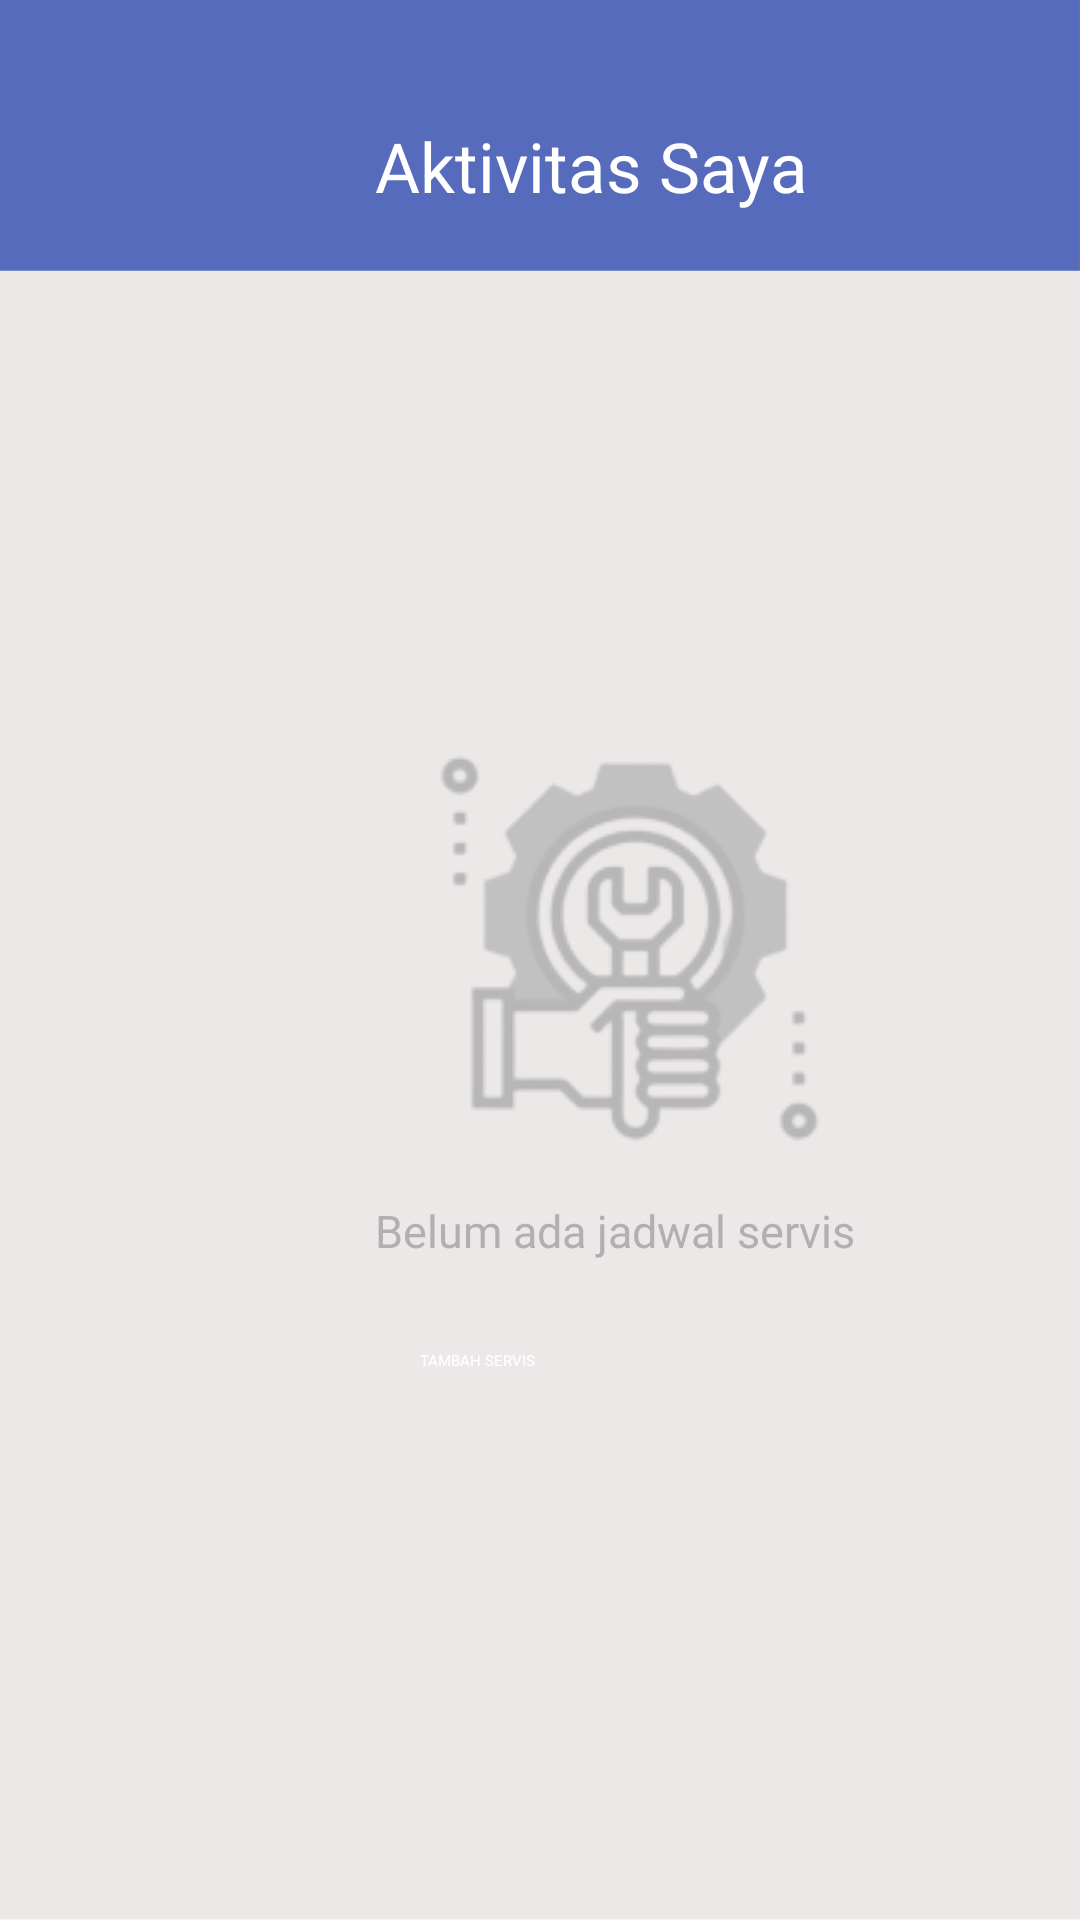

Reconstruct the res/layout file that produces this screen, plus the resources it refers to.
<!-- AndroidManifest.xml: application theme Theme.Fab_Bottom_app_bar -->
<!-- res/layout/fragment_activity.xml -->
<?xml version="1.0" encoding="utf-8"?>
<FrameLayout xmlns:android="http://schemas.android.com/apk/res/android"
    xmlns:tools="http://schemas.android.com/tools"
    android:layout_width="match_parent"
    android:layout_height="match_parent"
    tools:context="Fragment.search"
    android:background="@drawable/bg_serv">

    

    <TextView
        android:layout_width="wrap_content"
        android:layout_height="wrap_content"
        android:text="Aktivitas Saya"
        android:fontFamily="@font/montserrat_bold"
        android:textSize="23dp"
        android:textColor="@color/white"
        android:layout_marginTop="40dp"
        android:layout_marginLeft="125dp"/>

    <ImageView
        android:layout_width="31dp"
        android:layout_height="28dp"
        android:src="@drawable/history"
        android:layout_marginLeft="370dp"
        android:layout_marginTop="10dp"/>

    <ImageView
        android:layout_width="wrap_content"
        android:layout_height="wrap_content"
        android:src="@drawable/acthis_logo"
        android:layout_marginTop="230dp"
        android:layout_marginLeft="130dp"/>
    <TextView
        android:layout_width="wrap_content"
        android:layout_height="wrap_content"
        android:text="Belum ada jadwal servis"
        android:fontFamily="@font/montserrat_bold"
        android:textSize="15dp"
        android:textColor="#B1AFAF"
        android:layout_marginTop="400dp"
        android:layout_marginLeft="125dp"/>

    <Button
        android:id="@+id/tambahServis"
        android:layout_width="wrap_content"
        android:layout_height="58dp"
        android:text="TAMBAH SERVIS"
        android:layout_marginTop="450dp"
        android:layout_marginLeft="140dp"
        android:backgroundTint="#576CBC"
        android:textColor="@color/white"/>




</FrameLayout>
<!-- resources referenced by this layout -->
<resources>
  <!-- drawable acthis_logo: png bitmap (drawable, 13383 bytes) -->
  <!-- drawable bg_serv: png bitmap (drawable, 24506 bytes) -->
  <!-- drawable history (drawable) -->
  <vector xmlns:android="http://schemas.android.com/apk/res/android"
      android:width="18dp"
      android:height="18dp"
      android:viewportWidth="18"
      android:viewportHeight="18">
    <path
        android:pathData="M9,18C6.7,18 4.696,17.237 2.987,15.712C1.278,14.187 0.299,12.283 0.05,10H2.1C2.333,11.733 3.104,13.167 4.413,14.3C5.722,15.433 7.251,16 9,16C10.95,16 12.604,15.321 13.963,13.962C15.322,12.603 16.001,10.949 16,9C16,7.05 15.321,5.396 13.962,4.037C12.603,2.678 10.949,1.999 9,2C7.85,2 6.775,2.267 5.775,2.8C4.775,3.333 3.933,4.067 3.25,5H6V7H0V1H2V3.35C2.85,2.283 3.888,1.458 5.113,0.875C6.338,0.292 7.634,0 9,0C10.25,0 11.421,0.238 12.513,0.713C13.605,1.188 14.555,1.83 15.363,2.637C16.171,3.446 16.813,4.396 17.288,5.487C17.763,6.578 18.001,7.749 18,9C18,10.25 17.762,11.421 17.287,12.513C16.812,13.605 16.17,14.555 15.363,15.363C14.554,16.171 13.604,16.813 12.513,17.288C11.422,17.763 10.251,18.001 9,18ZM11.8,13.2L8,9.4V4H10V8.6L13.2,11.8L11.8,13.2Z"
        android:fillColor="#ffffff"/>
  </vector>
  <style name="Theme.Fab_Bottom_app_bar" parent="Theme.MaterialComponents.DayNight.NoActionBar">
          <item name="colorPrimary">#0F9D58</item>
          <item name="colorPrimaryVariant">#0F9D58</item>
          <item name="colorOnPrimary">#000</item>
      </style>
  <!-- not gathered from this repository: default colours our renderer supplied (Android Studio template values) -->
  <color name="white">#FFFFFFFF</color>
</resources>
